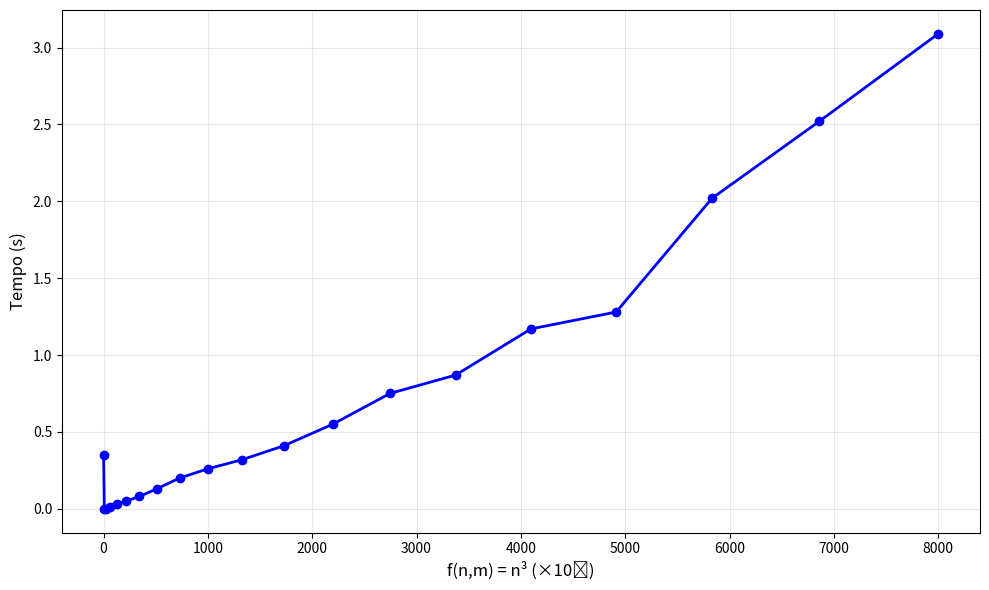

Reproduce this figure in Python.
#!/usr/bin/env python3
"""
Gera gráfico demonstrativo da avaliação de tempos.
Eixo X: f(n,m) = n³ (complexidade teórica)
Eixo Y: Tempo em segundos
"""

import matplotlib.pyplot as plt
import numpy as np

# Dados dos benchmarks
tamanhos = [100, 200, 300, 400, 500, 600, 700, 800, 900, 1000, 
            1100, 1200, 1300, 1400, 1500, 1600, 1700, 1800, 1900, 2000]

tempos = [0.35, 0.00, 0.00, 0.01, 0.03, 0.05, 0.08, 0.13, 0.20, 0.26,
          0.32, 0.41, 0.55, 0.75, 0.87, 1.17, 1.28, 2.02, 2.52, 3.09]

# Calcular n³ (em milhões para melhor visualização)
n_cubico = [(n**3) / 1e6 for n in tamanhos]

# Criar o gráfico
plt.figure(figsize=(10, 6))
plt.plot(n_cubico, tempos, 'b-o', linewidth=2, markersize=6)

# Configurar o gráfico
plt.xlabel('f(n,m) = n³ (×10⁶)', fontsize=12)
plt.ylabel('Tempo (s)', fontsize=12)
plt.grid(True, alpha=0.3)

# Ajustar layout
plt.tight_layout()

# Salvar o gráfico
plt.savefig('grafico_complexidade.png', dpi=300, bbox_inches='tight')
plt.savefig('grafico_complexidade.pdf', bbox_inches='tight')
print("Gráfico gerado com sucesso!")
print("  - grafico_complexidade.png")
print("  - grafico_complexidade.pdf")

# Mostrar o gráfico
plt.show()

# Verificar linearidade (ajuste linear)
coef = np.polyfit(n_cubico, tempos, 1)
print(f"\nRegressão linear: Tempo = {coef[0]:.6f} × n³ + {coef[1]:.6f}")
print(f"Coeficiente angular: {coef[0]:.6f} s/(n³×10⁶)")
print("\nA relação linear entre Tempo e n³ confirma a complexidade O(n³).")
